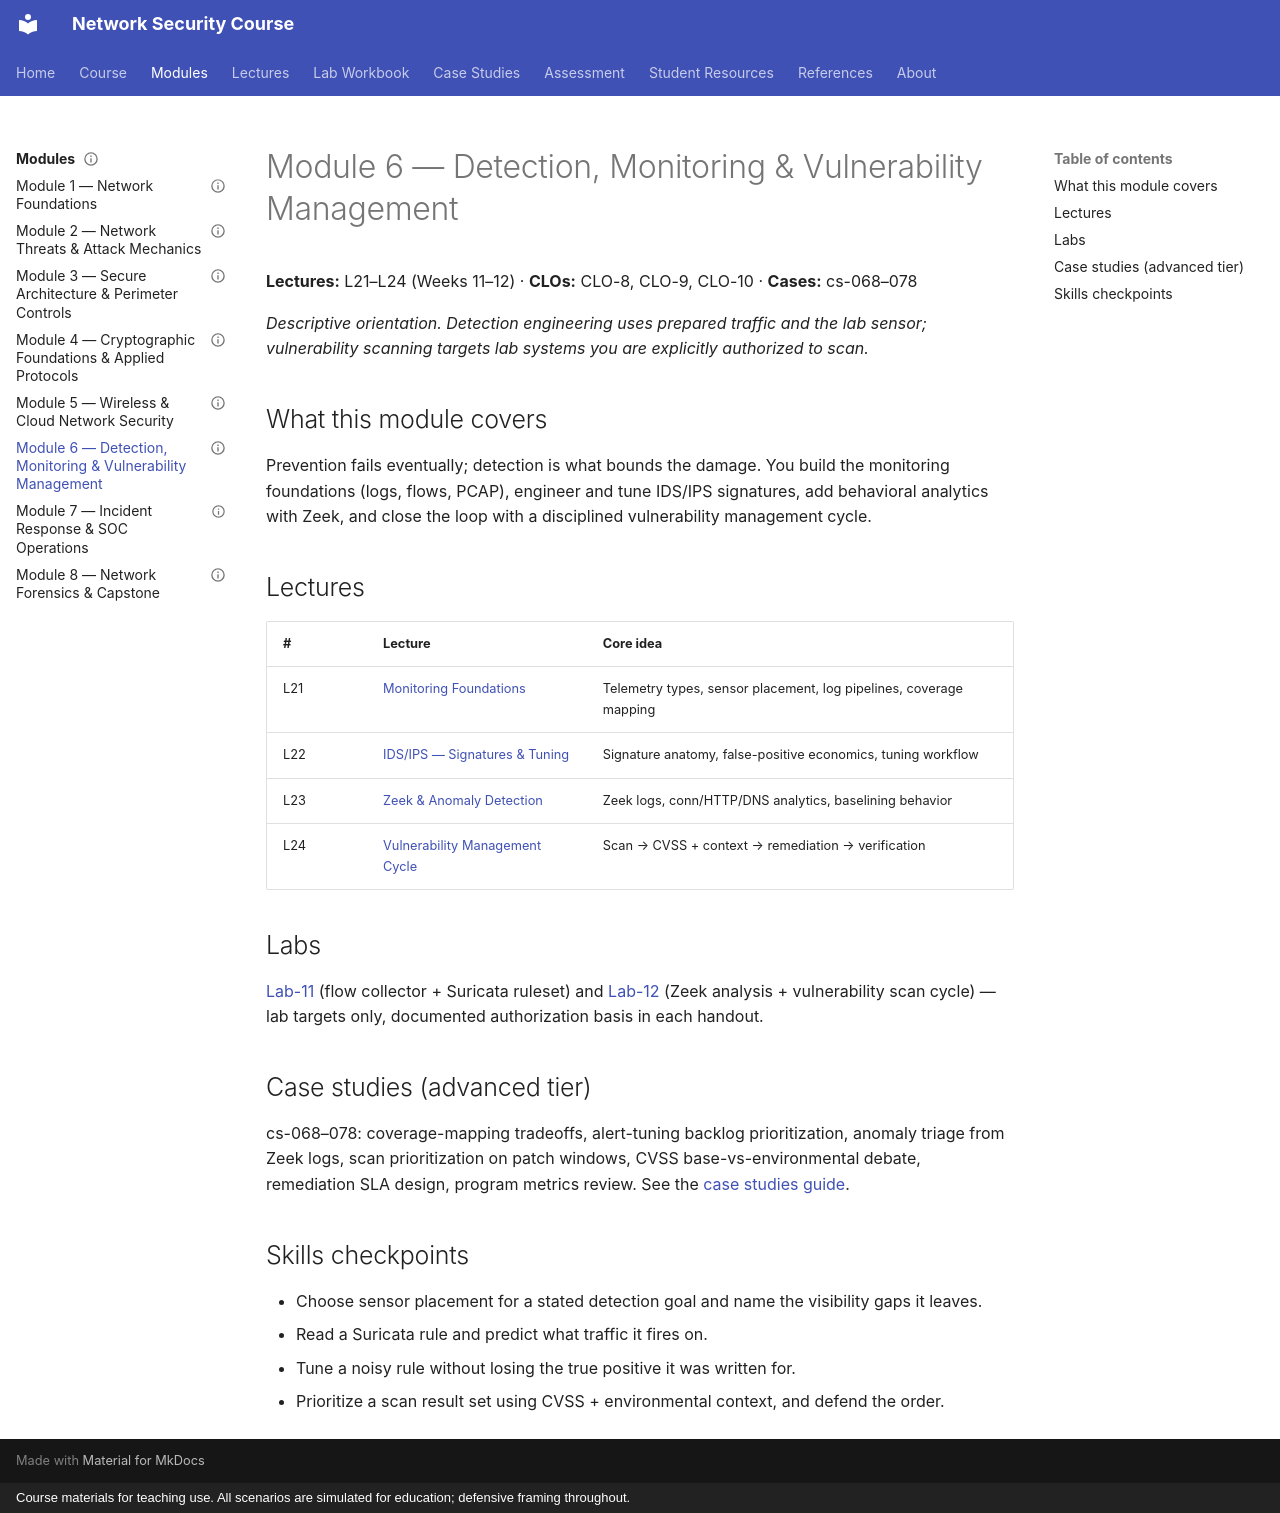

repository: nadeem-majeedch/Network-Security-Course · page: modules/m06/index.html · generator: mkdocs · copyright: Course materials for teaching use. All scenarios are simulated for education; defensive framing throughout.

---
status: complete
artifact-type: module-overview-page
module: 6
instructor-only: false
---

# Module 6 — Detection, Monitoring & Vulnerability Management

**Lectures:** L21–L24 (Weeks 11–12) · **CLOs:** CLO-8, CLO-9, CLO-10 · **Cases:** cs-068–078

*Descriptive orientation. Detection engineering uses prepared traffic and the
lab sensor; vulnerability scanning targets lab systems you are explicitly
authorized to scan.*

## What this module covers

Prevention fails eventually; detection is what bounds the damage. You build
the monitoring foundations (logs, flows, PCAP), engineer and tune IDS/IPS
signatures, add behavioral analytics with Zeek, and close the loop with a
disciplined vulnerability management cycle.

## Lectures

| # | Lecture | Core idea |
|---|---|---|
| L21 | [Monitoring Foundations](../../lectures/lecture-21-monitoring-foundations.md) | Telemetry types, sensor placement, log pipelines, coverage mapping |
| L22 | [IDS/IPS — Signatures & Tuning](../../lectures/lecture-22-ids-ips-signatures-tuning.md) | Signature anatomy, false-positive economics, tuning workflow |
| L23 | [Zeek & Anomaly Detection](../../lectures/lecture-23-zeek-anomaly-detection.md) | Zeek logs, conn/HTTP/DNS analytics, baselining behavior |
| L24 | [Vulnerability Management Cycle](../../lectures/lecture-24-vulnerability-management-cycle.md) | Scan → CVSS + context → remediation → verification |

## Labs

[Lab-11](../../labs/lab-11-flow-collector-suricata.md) (flow collector + Suricata
ruleset) and [Lab-12](../../labs/lab-12-zeek-vulnerability-hardening-cycle.md) (Zeek analysis +
vulnerability scan cycle) — lab targets only, documented authorization basis in
each handout.

## Case studies (advanced tier)

cs-068–078: coverage-mapping tradeoffs, alert-tuning backlog prioritization,
anomaly triage from Zeek logs, scan prioritization on patch windows, CVSS
base-vs-environmental debate, remediation SLA design, program metrics review.
See the [case studies guide](../../cases/index.md).

## Skills checkpoints

- Choose sensor placement for a stated detection goal and name the visibility gaps it leaves.
- Read a Suricata rule and predict what traffic it fires on.
- Tune a noisy rule without losing the true positive it was written for.
- Prioritize a scan result set using CVSS + environmental context, and defend the order.
